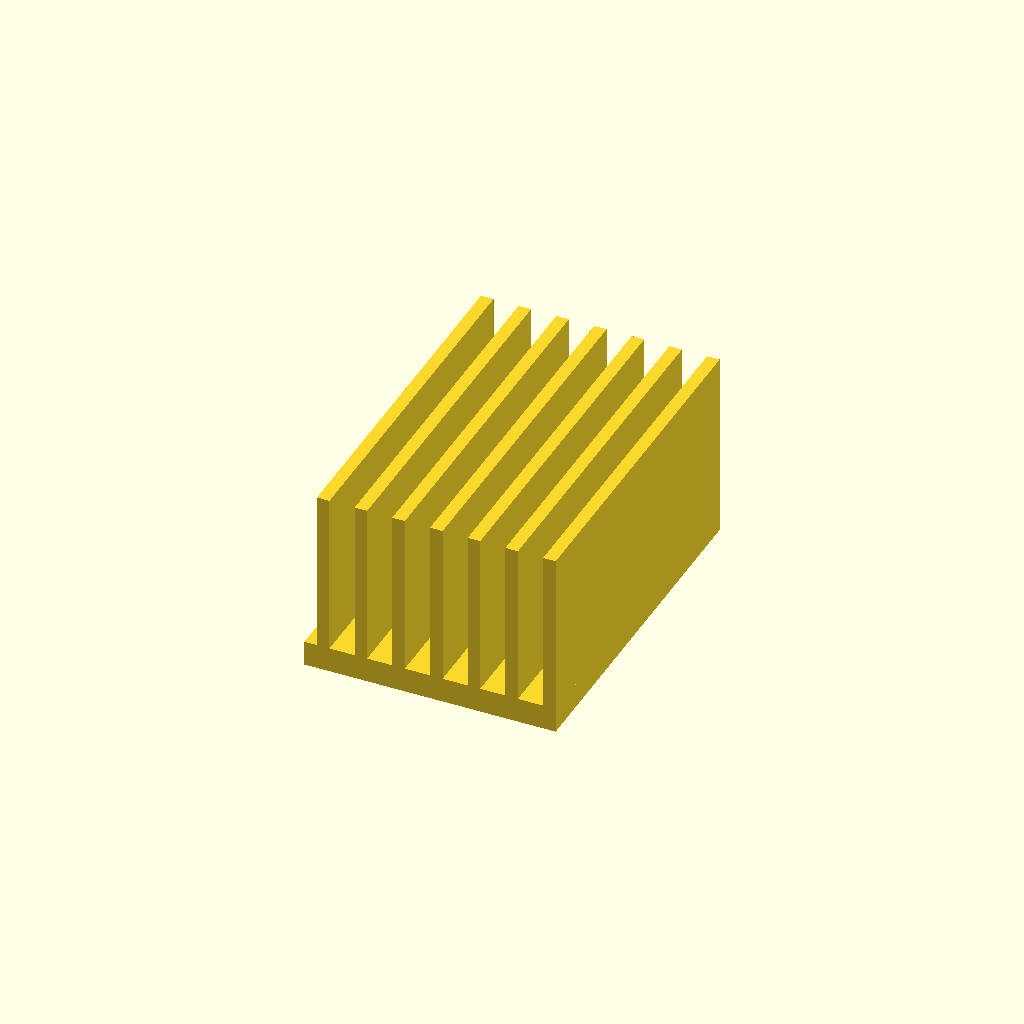
Cell 1: rendered with the file's own defaults.
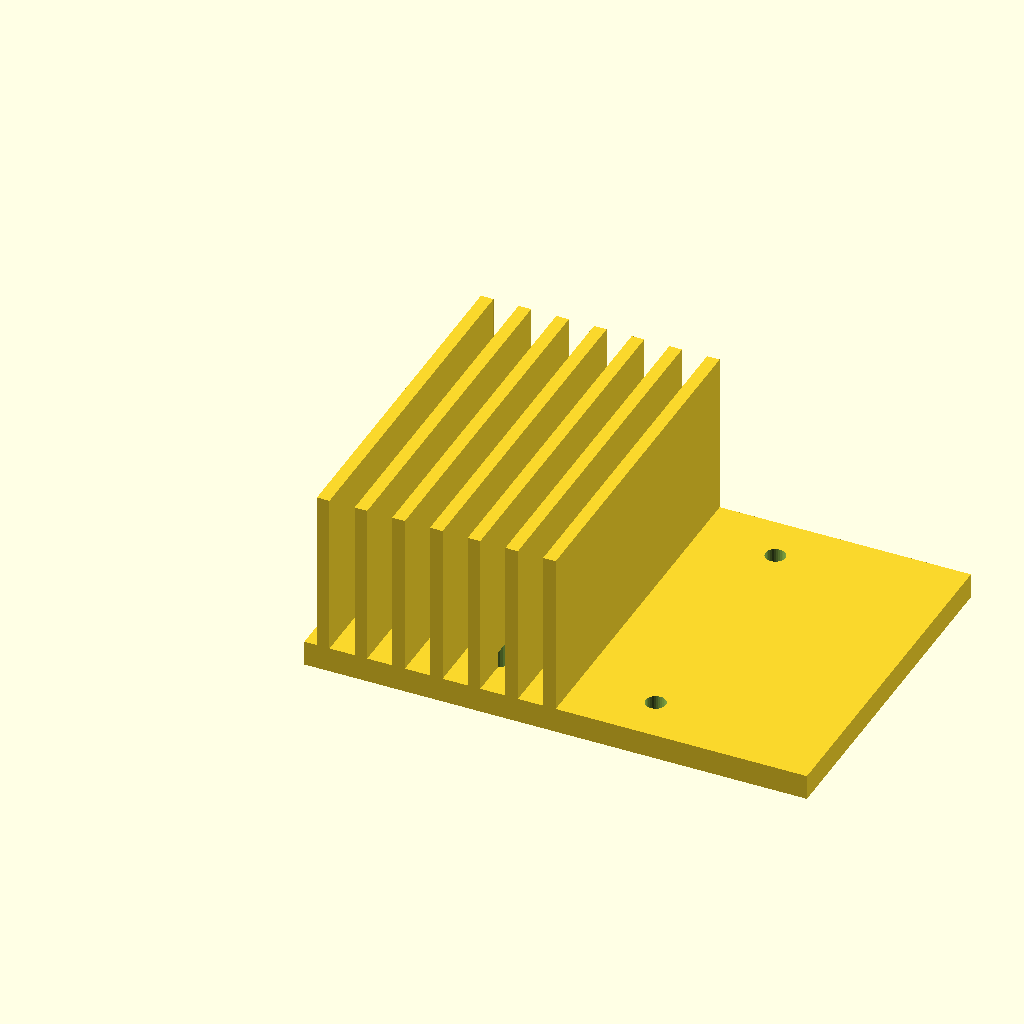
Cell 2: base_w = 80 (everything else at default).
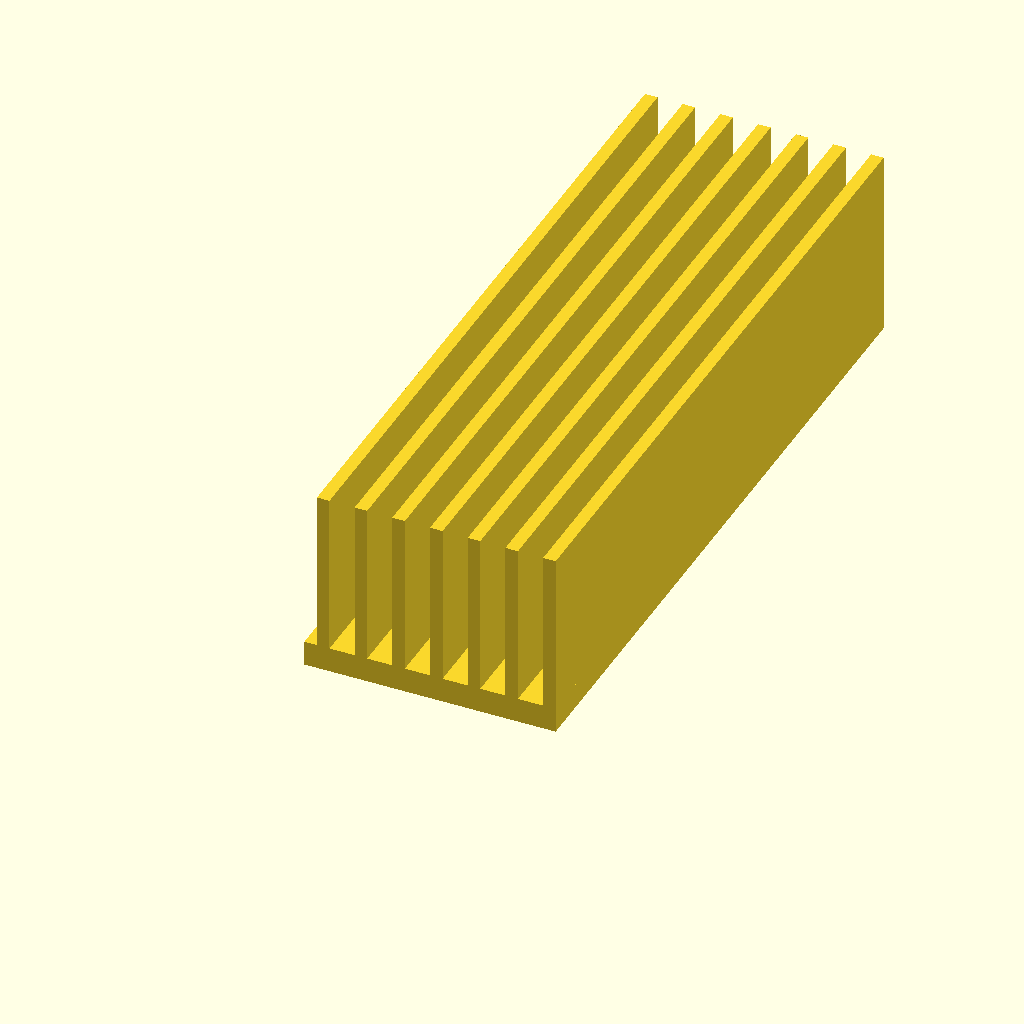
Cell 3: the same model with base_d = 112.
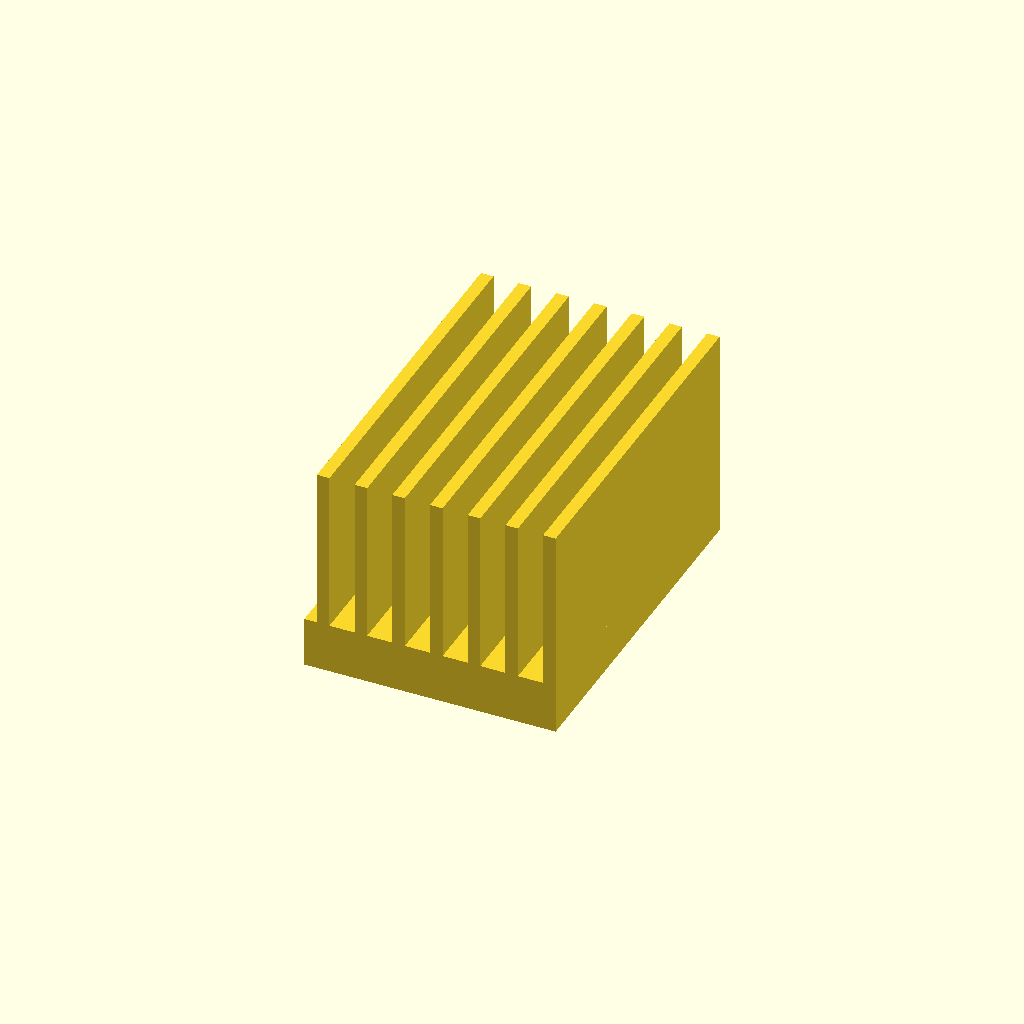
Cell 4: base_t = 8 (everything else at default).
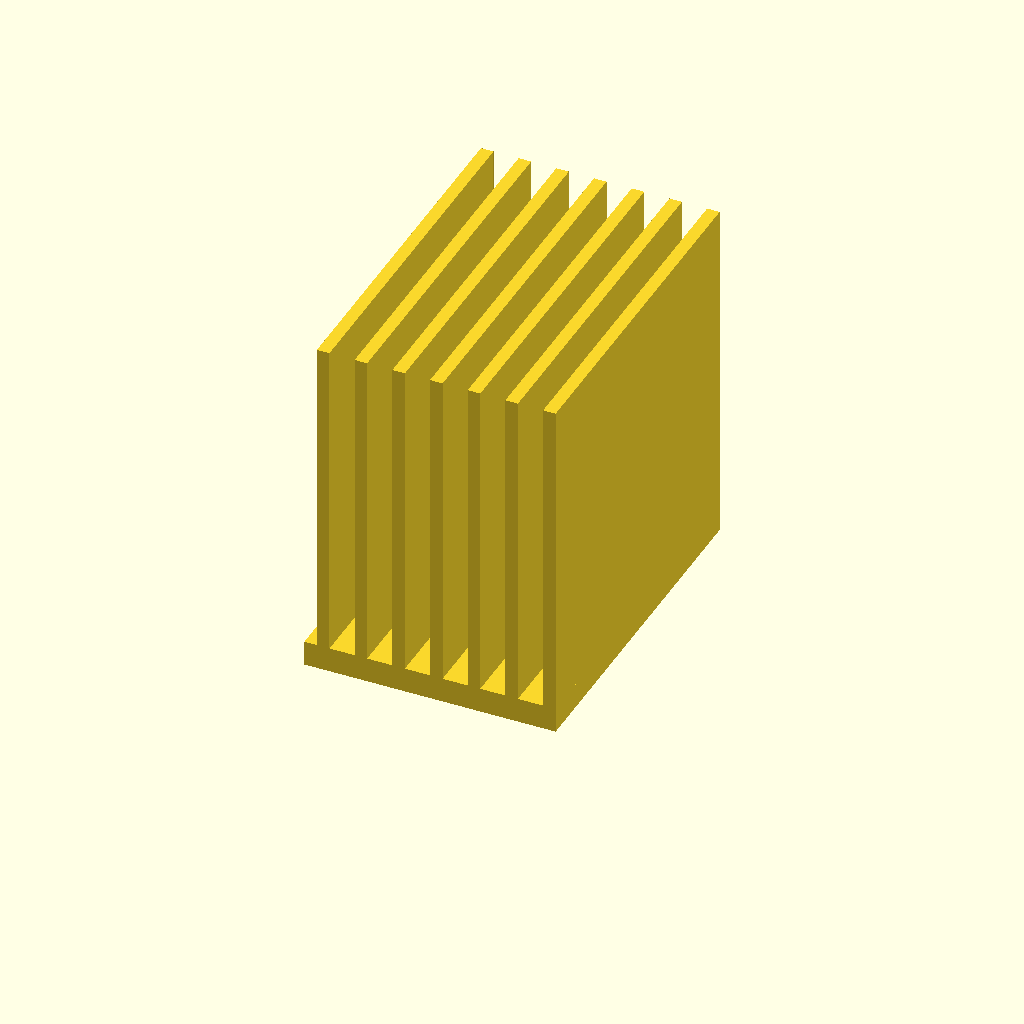
Cell 5: fin_h = 52 (everything else at default).
One fixed orthographic camera (rotation 55°, 0°, 25°; colour scheme Cornfield) for every cell.
Source of the model, optional_data/data/gen3/heatsinks/part_0015.scad:
$fn = 32;

// ----------------------------------------------------------------------
// Finned heat sink: 40 x 56 mm base, 26 mm fins
// ----------------------------------------------------------------------

// --- parameters (mm) ---
base_w = 40;              // base width
base_d = 56;              // base depth
base_t = 4;               // base thickness
fin_h = 26;               // fin height above the base
holes_d = 3.17;           // fixing holes
hole_x = 12.41;           // hole offset in x
hole_y = 20.41;           // hole offset in y
fin_t = 2;                // fin thickness
fin_pitch = 6;            // fin pitch
fin_count = 7;            // number of fins
fin_x0 = 2;               // first fin offset

difference() {
  union() {
    cube([base_w, base_d, base_t]);
    for (i = [0 : fin_count - 1]) {
      translate([fin_x0 + i * fin_pitch, 0, base_t - 0.5]) cube([fin_t, base_d, fin_h + 0.5]);
    }
  }
  /* fixing holes through the base, 2.5 mm clear on both sides */
  for (hx = [-12.41, 12.41]) {
    for (hy = [-20.41, 20.41]) {
      translate([base_w / 2 + hx, base_d / 2 + hy, -2.5]) cylinder(h = base_t + 5, d = holes_d);
    }
  }
}
Parameter table extracted from the source (name, type, default, range or options):
base_w: number, default 40
base_d: number, default 56
base_t: number, default 4
fin_h: number, default 26
holes_d: number, default 3.17
hole_x: number, default 12.41
hole_y: number, default 20.41
fin_t: number, default 2
fin_pitch: number, default 6
fin_count: number, default 7
fin_x0: number, default 2
